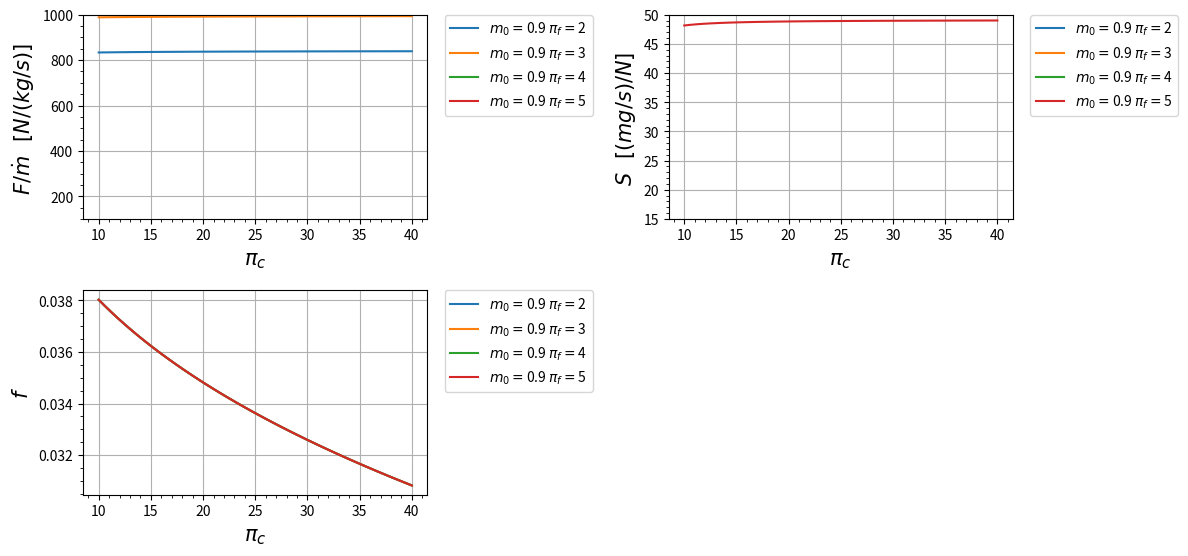

Generate this figure with matplotlib:
import matplotlib.pyplot as plt
import numpy as np

class Turbofan_mist_real:
    def __init__(self):
        s = 1

    def R_c(self):
        r_c = ((gamma_c-1)/(gamma_c))*(c_pc)
        return r_c
    
    def R_t(self):
        r_t = ((gamma_t-1)/(gamma_t))*(c_pt)
        return r_t

    def R_ab(self):
        r_ab = ((gamma_ab-1)/(gamma_ab))*(c_pab)
        return r_ab

    def A_0(self):
        a_0 = (gamma_c*self.R_c()*t_0)**(0.5)
        return a_0
    
    def V_0(self):
        v_0 = self.A_0()*m_0
        return v_0
    
    def Tau_de_r(self):
        tau_r = 1 + (((gamma_c - 1)/(2))*(m_0**2))
        return tau_r
    
    def Pi_de_r(self):
        pi_r = (self.Tau_de_r())**((gamma_c)/(gamma_c-1))
        return pi_r
    
    def Pi_de_d(self):
        if m_0 <= 1:
            n_r = 1
        else:
            n_r = 1 - (0.075*((m_0-1)**1.35))

        pi_d = pi_dmax*n_r
        return pi_d
    
    def Tau_de_lambida(self):
        tau_lambida = (t_t4*c_pt)/(t_0*c_pc)
        return tau_lambida
    
    def Tau_de_lambida_AB(self):
        tau_lambida_ab = (t_t7*c_pab)/(t_0*c_pab)
        return tau_lambida_ab
    
    def Tau_de_c(self):
        tau_c = pi_c**((gamma_c-1)/(gamma_c*e_c))
        return tau_c
    
    def N_de_c(self):
        n_c = (((pi_c)**((gamma_c-1)/(gamma_c)))-1)/(self.Tau_de_c()-1)
        return n_c
    
    def Tau_de_f(self):
        tau_f = pi_f**((gamma_c-1)/(gamma_c*e_f))
        return tau_f
    
    def N_de_f(self):
        n_f = (((pi_f)**((gamma_c-1)/(gamma_c)))-1)/(self.Tau_de_f()-1)
        return n_f
    
    def F(self):
        f = (self.Tau_de_lambida() - (self.Tau_de_r()*self.Tau_de_c()))/(((n_b*h_pr)/(c_pc*t_0))-self.Tau_de_lambida())
        return f
    
    def Alpha(self):
        alpha = (((n_m)*(1+self.F())*((self.Tau_de_lambida())/(self.Tau_de_r()))*(1-(((pi_f)/(pi_c*pi_b))**((e_t*(gamma_t-1))/(gamma_t)))))-(self.Tau_de_c())+(1))/(self.Tau_de_f()-1)
        return alpha
    
    def Tau_de_t(self):
        tau_t = 1 - (((1)/(n_m*(1+self.F())))*((self.Tau_de_r())/(self.Tau_de_lambida()))*(self.Tau_de_c() - 1 + (self.Alpha()*(self.Tau_de_f()-1))))
        return tau_t
    
    def Pi_de_t(self):
        pi_t = self.Tau_de_t()**((gamma_t)/((gamma_t-1)*e_t))
        return pi_t
    
    def N_de_t(self):
        n_t = (1-self.Tau_de_t())/(1-(self.Tau_de_t()**(1/e_t)))
        return n_t
    
    def P_t16IP_16(self):
        p_t16Ip_16 = (pi_f)/(pi_c*pi_b*self.Pi_de_t())
        return p_t16Ip_16
    
    def M_16(self):
        m_16 = (((2)/(gamma_t-1))*((((self.P_t16IP_16())*((1+(((gamma_t-1)/(2))*((m_6)**(2))))**((gamma_t)/(gamma_t-1))))**((gamma_c-1)/(gamma_c)))-1))**(0.5)
        return m_16
    
    def Alpha_l(self):
        alpha_l = (self.Alpha())/(1+self.F())
        return alpha_l
    
    def C_p6a(self):
        c_p6a = (c_pt+(self.Alpha_l()*c_pc))/(1+self.Alpha_l())
        return c_p6a
    
    def R_6a(self):
        r_6a = (self.R_t()+(self.Alpha_l()*self.R_c()))/(1+self.Alpha_l())
        return r_6a
    
    def Gamma_6a(self):
        gamma_6a = (self.C_p6a())/(self.C_p6a()-self.R_6a())
        return gamma_6a
    
    def T_t16IT_6(self):
        t_t16It_t6 = (t_0*self.Tau_de_r()*self.Tau_de_f())/(t_t4*self.Tau_de_t())
        return t_t16It_t6
    
    def Tau_de_M(self):
        tau_m = ((c_pt)/(self.C_p6a()))*((1+(self.Alpha_l()*((c_pc)/(c_pt))*(self.T_t16IT_6())))/(1+self.Alpha_l()))
        return tau_m
    
    def Fluxo_6(self):
        fluxo_6 = ((m_6**2)*(1+(((gamma_t-1)/(2))*(m_6**2))))/((1+(gamma_t*(m_6**2)))**2)
        return fluxo_6
    
    def Fluxo_16(self):
        fluxo_16 = ((self.M_16()**2)*(1+(((gamma_c-1)/(2))*(self.M_16()**2))))/((1+(gamma_c*(self.M_16()**2)))**2)
        return fluxo_16
    
    def Fluxo_6a(self):
        fluxo_6a = (((1+self.Alpha_l())/(((1)/(self.Fluxo_6()**(0.5)))+(self.Alpha_l()*(((self.R_c()/self.R_t())*((gamma_t)/(gamma_c))*((self.T_t16IT_6())/(self.Fluxo_16())))**(0.5)))))**(2))*((self.R_6a())/(self.R_t()))*((gamma_t)/(self.Gamma_6a()))*(self.Tau_de_M())
        return fluxo_6a
    
    def M_6a(self):
        M_6a = ((2*self.Fluxo_6a())/(1-(2*self.Gamma_6a()*self.Fluxo_6a())+((1-(2*(self.Gamma_6a()+1)*self.Fluxo_6a()))**(0.5))))**(0.5)
        return M_6a
    
    def A_16IA_6(self):
        a_16Ia_6 = (self.Alpha_l()*((self.T_t16IT_6())**(0.5)))/((self.M_16()/m_6)*((((gamma_c)/(gamma_t))*(self.R_t()/self.R_c())*((1+(((gamma_c-1)/(2))*(self.M_16()**2)))/(1+(((gamma_t-1)/(2))*(m_6**2)))))**(0.5)))
        return a_16Ia_6
    
    def Pi_de_m_ideal(self):
        mfp_6 = (m_6*(((gamma_t)/(self.R_t()))**(0.5)))/((1+(((gamma_t-1)/(2))*(m_6**2)))**((gamma_t+1)/(2*(gamma_t-1))))
        mfp_6a = (self.M_6a()*(((self.Gamma_6a())/(self.R_6a()))**(0.5)))/((1+(((self.Gamma_6a()-1)/(2))*(self.M_6a()**2)))**((self.Gamma_6a()+1)/(2*(self.Gamma_6a()-1))))
        pi_m_ideal = (((1+self.Alpha_l())*(self.Tau_de_M()**(0.5)))/(1+self.A_16IA_6()))*((mfp_6)/(mfp_6a))
        return pi_m_ideal
    
    def Pi_de_m(self):
        pi_m = pi_mmax*self.Pi_de_m_ideal()
        return pi_m
    
    def P_t9IP_9(self):
        p_t9Ip_9 = p_0Ip_9*self.Pi_de_r()*self.Pi_de_d()*pi_c*pi_b*self.Pi_de_t()*pi_n*self.Pi_de_m()*pi_ab
        return p_t9Ip_9 
    
    def F_AB(self):
        if after_burn:
            f_ab = (1+((self.F())/(1+self.Alpha())))*(((self.Tau_de_lambida_AB())-(((self.C_p6a())/(c_pt))*(self.Tau_de_lambida())*(self.Tau_de_t())*(self.Tau_de_M())))/(((n_ab*h_pr)/(c_pc*t_0))-(self.Tau_de_lambida_AB())))
        else:
            f_ab = 0
        return f_ab
    
    def C_p9(self):
        if after_burn:
            c_p9 = c_pab
        else:
            c_p9 = self.C_p6a()
        return c_p9
    
    def Gamma_9(self):
        if after_burn:
            gamma_9 = gamma_ab
        else:
            gamma_9 = self.Gamma_6a()
        return gamma_9
    
    def R_9(self):
        if after_burn:
            r_9 = self.R_ab()
        else:
            r_9 = self.R_6a()
        return r_9
    
    def T_9IT_0(self):
        if after_burn:
            t_9It_0 = ((t_t7)/(t_0))/((self.P_t9IP_9())**((self.Gamma_9()-1)/(self.Gamma_9()))) 
        else:
            t_9It_0 = ((t_t4*self.Tau_de_t()*self.Tau_de_M())/(t_0))/((self.P_t9IP_9())**((self.Gamma_9()-1)/(self.Gamma_9())))
        
        return t_9It_0
    
    def M_9(self):
        m_9 = (((2)/(self.Gamma_9()-1))*(((self.P_t9IP_9())**((self.Gamma_9()-1)/(self.Gamma_9())))-1))**(0.5)
        return m_9
    
    def V_9Ia_0(self):
        v_9Ia_0 = self.M_9()*((((self.Gamma_9()*self.R_9())/(gamma_c*self.R_c()))*(self.T_9IT_0()))**(0.5))
        return v_9Ia_0
    
    def F_o(self):
        f_o = ((self.F())/(1+self.Alpha()))+(self.F_AB())
        return f_o
    
    def Empuxo(self):
        empuxo = self.A_0()*(((1+self.F_o())*(self.V_9Ia_0()))-(m_0)+((1+self.F_o())*((self.R_9())/(self.R_c()))*(self.T_9IT_0()/self.V_9Ia_0())*((1-p_0Ip_9)/(gamma_c))))
        return empuxo
    
    def S(self):
       if after_burn:
            s = ((self.F_o()/(self.Empuxo()))*1000000)+ 10
       else:
            s = (self.F_o()/(self.Empuxo()))*1000000
       return s
    
    def N_p(self):
       n_p = (2*self.V_0()*self.Empuxo())/((self.A_0()**2)*(((1+self.F_o())*((self.V_9Ia_0())**(2)))-(m_0**2)))
       return n_p
    
    def N_t(self):
       n_ter = ((self.A_0()**2)*(((1+self.F_o())*((self.V_9Ia_0())**(2)))-(m_0**2)))/(2*self.F_o()*h_pr)
       return n_ter
    
    
    def N_o(self):
       n_o = self.N_t()*self.N_p()
       return n_o
    
    
#####################################################################################

motor = Turbofan_mist_real()

# Variaveis de entrada:
lista_m_0 = [0.9]
lista_pi_f = [2,3,4,5]
lista_pi_c = [10,40]

# Constantes de entrada em SI:
t_0 = 216.7         #[K]
t_t4 = 1666.7       #[K]  
t_t7 = 2000       #[K]  
c_pc = 1004.832     #[J/kg K]
c_pt = 1235.106    #[J/kg K]
c_pab = 1235.106    #[J/kg K]
h_pr = 42798400     #[J/kg]
gamma_c = 1.4 
gamma_t = 1.3
gamma_ab = 1.3 
pi_dmax = 0.98
pi_b = 0.96
pi_ab = 0.94
pi_mmax = 0.98
pi_n = 0.98
e_f = 0.89
e_c = 0.90
e_t = 0.91
n_b = 0.99
n_ab = 0.95
n_m = 0.99
p_0Ip_9 = 1
m_6 = 0.4
m_0_ = 0.9
pi_c_ = 24


after_burn = True

convert = False
if convert:
    # Constantes de entrada FORA do SI:
    t_0 = 216.7         #[R]
    t_t4 = 1666.7       #[R]
    t_t7 = 1666.7       #[R]    
    c_pc = 1004.832     #[Btu/lbm R]
    c_pt = 1096.9416    #[Btu/lbm R]
    c_pab = 1096.9416    #[Btu/lbm R]
    h_pr = 42798400     #[Btu/lbm]
    
    #conversão
    t_0 = t_0/1.8             #[K]
    t_t4 = t_t4/1.8           #[K]
    t_t7 = t_t7/1.8           #[K]
    c_pc = (c_pc  * 4.1868)   #[kJ/kg K]
    c_pc  = c_pc * 1000        #[J/kg K]
    c_pt = (c_pt  * 4.1868)   #[kJ/kg K]
    c_pt = c_pt * 1000        #[J/kg K]
    c_pab = (c_pab  * 4.1868)   #[kJ/kg K]
    c_pab = c_pab * 1000        #[J/kg K]
    h_pr = h_pr * 2.326       #[kJ/kg]
    h_pr = h_pr * 1000        #[J/kg]


# Tabela com os dados de entrada
print(" ")
print(" ENTRADA\t\tVALOR\t\tUNIDADE")
print("|-------------------------------------------|")
dado = format(t_0, ".3f")
print("%s\t\t%s\t\t%s" % ("| T_0",dado,"K"))
print("|-------------------------------------------|")
dado = format(t_t4, ".3f")
print("%s\t%s\t%s" % ("| T_{t4}",dado,"K"))
print("|-------------------------------------------|")
dado = format(t_t7, ".3f")
print("%s\t%s\t%s" % ("| T_{t7}",dado,"K"))
print("|-------------------------------------------|")
dado = format(c_pc, ".3f")
print("%s\t%s\t%s" % ("| c_{pc}",dado,"[J/kg K]"))
print("|-------------------------------------------|")
dado = format(c_pt, ".3f")
print("%s\t%s\t%s" % ("| c_{pt}",dado,"[J/kg K]"))
print("|-------------------------------------------|")
dado = format(c_pab, ".3f")
print("%s\t%s\t%s" % ("| c_{pab}",dado,"[J/kg K]"))
print("|-------------------------------------------|")
dado = format(h_pr, ".3f")
print("%s\t%s\t%s" % ("| h_{pr}",dado,"[J/kg]"))
print("|-------------------------------------------|")
dado = format(gamma_c, ".3f")
print("%s\t%s\t\t%s" % ("| gamma_c",dado," "))
print("|-------------------------------------------|")
dado = format(gamma_t, ".3f")
print("%s\t%s\t\t%s" % ("| gamma_t",dado," "))
print("|-------------------------------------------|")
dado = format(gamma_ab, ".3f")
print("%s\t%s\t\t%s" % ("| gamma_{ab}",dado," "))
print("|-------------------------------------------|")
dado = format(pi_dmax, ".3f")
print("%s\t%s\t\t%s" % ("| pi_{dmax}",dado," "))
print("|-------------------------------------------|")
dado = format(pi_b, ".3f")
print("%s\t\t%s\t\t%s" % ("| pi_b",dado," "))
print("|-------------------------------------------|")
dado = format(pi_ab, ".3f")
print("%s\t%s\t\t%s" % ("| pi_{ab}",dado," "))
print("|-------------------------------------------|")
dado = format(pi_mmax, ".3f")
print("%s\t%s\t\t%s" % ("| pi_{Mmax}",dado," "))
print("|-------------------------------------------|")
dado = format(pi_n, ".3f")
print("%s\t\t%s\t\t%s" % ("| pi_n",dado," "))
print("|-------------------------------------------|")
dado = format(e_f, ".3f")
print("%s\t\t%s\t\t%s" % ("| e_f",dado," "))
print("|-------------------------------------------|")
dado = format(e_c, ".3f")
print("%s\t\t%s\t\t%s" % ("| e_c",dado," "))
print("|-------------------------------------------|")
dado = format(e_t, ".3f")
print("%s\t\t%s\t\t%s" % ("| e_t",dado," "))
print("|-------------------------------------------|")
dado = format(n_b, ".3f")
print("%s\t\t%s\t\t%s" % ("| eta_b",dado," "))
print("|-------------------------------------------|")
dado = format(n_ab, ".3f")
print("%s\t%s\t\t%s" % ("| eta_{ab}",dado," "))
print("|-------------------------------------------|")
dado = format(n_m, ".3f")
print("%s\t\t%s\t\t%s" % ("| eta_m",dado," "))
print("|-------------------------------------------|")
dado = format(p_0Ip_9, ".3f")
print("%s\t%s\t\t%s" % ("| p_0/p_9",dado," "))
print("|-------------------------------------------|")
dado = format(m_6, ".3f")
print("%s\t\t%s\t\t%s" % ("| m_6",dado," "))
print("|-------------------------------------------|")
print(" ")
print("ººººººººººººººººººººººººººººººººººººººººººººº")

# Graficos:
plt.figure(figsize = ((12, 6)))
pi_c = np.linspace(min(lista_pi_c) ,max(lista_pi_c))  #Limites do eixo X

# Grafico 1 ----------------------------------------------------------
plt.subplot(2, 2, 1)

for i in range(len(lista_m_0)):
    m_0 = lista_m_0[i]
    if m_0 == 2:
        lista_pi_f = [2,3]
    else:
        lista_pi_f = [2,3,4,5]
    for j in range(len(lista_pi_f)):
        pi_f = lista_pi_f[j]
        plt.plot(pi_c, motor.Empuxo(), label=r'$m_0 = ${} $\pi_f = ${}'.format(m_0,pi_f))

            
plt.legend(bbox_to_anchor=(1.05, 1),loc='upper left', borderaxespad=0.)
plt.ylim(100, 1000)
plt.xlabel(r'$\pi_c$' , fontsize=15)
plt.ylabel(r'$F/ \dot m$   $[N / (kg /s)]$ ' , fontsize=15)
plt.minorticks_on() # aparece a divisão
plt.grid()

# Grafico 2 ----------------------------------------------------------
plt.subplot(2, 2, 2)
for i in range(len(lista_m_0)):
    m_0 = lista_m_0[i]
    if m_0 == 2:
        lista_pi_f = [2,3]
    else:
        lista_pi_f = [2,3,4,5]
    for j in range(len(lista_pi_f)):
        pi_f = lista_pi_f[j]
        plt.plot(pi_c, motor.S(), label=r'$m_0 = ${} $\pi_f = ${}'.format(m_0,pi_f))
            
plt.legend(bbox_to_anchor=(1.05, 1),loc='upper left', borderaxespad=0.)
plt.ylim(15, 50)
plt.xlabel(r'$\pi_c$ ' , fontsize=15)
plt.ylabel(r'$S$   $[(mg/s) / N]$ ' , fontsize=15)
plt.minorticks_on() # aparece a divisão
plt.grid()

# Grafico 3 ----------------------------------------------------------
plt.subplot(2, 2, 3)
for i in range(len(lista_m_0)):
    m_0 = lista_m_0[i]
    if m_0 == 2:
        lista_pi_f = [2,3]
    else:
        lista_pi_f = [2,3,4,5]
    for j in range(len(lista_pi_f)):
        pi_f = lista_pi_f[j]
        plt.plot(pi_c, motor.F(), label=r'$m_0 = ${} $\pi_f = ${}'.format(m_0,pi_f))
            
plt.legend(bbox_to_anchor=(1.05, 1),loc='upper left', borderaxespad=0.)
plt.xlabel(r'$\pi_c$ ' , fontsize=15)
plt.ylabel(r'$f$' , fontsize=15)
plt.minorticks_on() # aparece a divisão
plt.grid()

# Grafico 4 ----------------------------------------------------------


# Plot Grafico ----------------------------------------------------------
plt.subplots_adjust(left=0.125, bottom=0.1, right=0.9, top=0.9, wspace=0.7, hspace=0.35)
plt.show()


    
# Tabela de saida:
for j in range(len(lista_m_0)):
    m_0 = lista_m_0[j]
    if m_0 == 2:
        lista_pi_f = [2,3]
    else:
        lista_pi_f = [2,3,4,5]
    for k in range(len(lista_pi_f)):
        pi_f = lista_pi_f[k]
        pi_c = pi_c_
        print(" ")
        print("VALORES INICIAIS")
        dado = format(m_0, ".3f")
        print("%s\t\t%s\t\t%s" % ("| m_0",dado," "))
        print("|-------------------------------------------|")
        dado = format(pi_f, ".3f")
        print("%s\t\t%s\t\t%s" % ("| pi_f",dado," "))
        print("|-------------------------------------------|")
        print("%s\t\t%s\t\t%s" % ("| pi_c",pi_c," "))
        print("|-------------------------------------------|")
        print(" ")
        print(" ")
        print(" SAIDA\t\tVALOR\t\tUNIDADE")
        print("|-------------------------------------------|")
        dado = format(motor.S(), ".3f")
        print("%s\t\t%s\t\t%s" % ("| S",dado,"mg s/N"))
        print("|-------------------------------------------|")
        dado = format(motor.Empuxo(), ".3f")
        if motor.Empuxo() <1000:
            print("%s\t\t%s\t\t%s" % ("| F/m_0",dado,"N s/kg"))
            print("|-------------------------------------------|")
        else:
            print("%s\t\t%s\t%s" % ("| F/m_0",dado,"N s/kg"))
            print("|-------------------------------------------|")
        dado = format(motor.F(), ".3f")
        print("%s\t\t%s\t%s" % ("| f",dado," "))
        print("|-------------------------------------------|")
        dado = format(motor.F_AB(), ".3f")
        print("%s\t%s\t%s" % ("| f_{AB}",dado," "))
        print("|-------------------------------------------|")
        dado = format(motor.F_o(), ".3f")
        print("%s\t\t%s\t%s" % ("| f_O",dado," "))
        print("|-------------------------------------------|")
        dado = format(motor.Alpha(), ".3f")
        print("%s\t\t%s\t%s" % ("| alpha",dado," "))
        print("|-------------------------------------------|")
        dado = format(motor.N_de_t(), ".3f")
        print("%s\t\t%s\t%s" % ("| eta_t",dado," "))
        print("|-------------------------------------------|")
        dado = format(motor.N_de_c(), ".3f")
        print("%s\t\t%s\t%s" % ("| eta_c",dado," "))
        print("|-------------------------------------------|")
        dado = format(motor.N_p(), ".3f")
        print("%s\t\t%s\t\t%s" % ("| eta_P",dado," "))
        print("|-------------------------------------------|")
        dado = format(motor.N_t(), ".3f")
        print("%s\t\t%s\t\t%s" % ("| eta_T",dado," "))
        print("|-------------------------------------------|")
        dado = format(motor.N_o(), ".3f")
        print("%s\t\t%s\t\t%s" % ("| eta_O",dado," "))
        print("|-------------------------------------------|")
        print(" ")
        print("@@@@@@@@@@@@@@@@@@@@@@@@@@@@@@@@@@@@@@@@@@@@@@")




